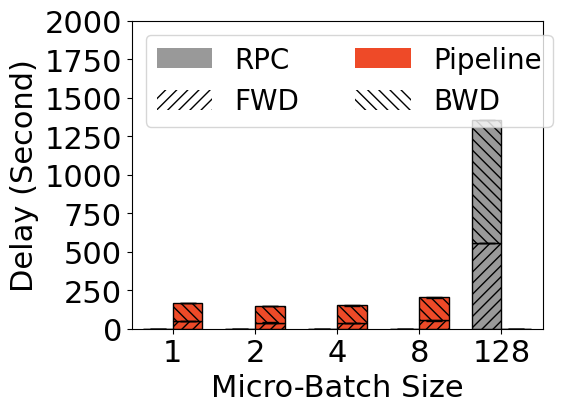

Write Python code to recreate this figure. (Note: this script raises an exception after producing the figure.)
import matplotlib.pyplot as plt
import numpy as np

colors = [
    [0.3, 0.3, 0.3],
    [0.6, 0.6, 0.6],
    [239 / 256.0, 74 / 256.0, 40 / 256.0],
]

WIDTH = 0.36
SHOW = False
FONT = {"fontname": "Times New Roman", "size": 22}

# chunks [1, 2, 4, 8, 16, 32, 64, 128]
#

data_fwd_mean = [
    [
        0,
        0,
        0,
        0,
        122653.87 / 1e3,
    ],  # CPU RPC
    [
        537652.98 / 1e3,
        0,
        0,
        0,
        0,
    ],  # CUDA RPC
    [
        0,
        53.7,
        36.59,
        39.35,
        49.89,
    ],  # Pipeline
]

data_fwd_stdv = [
    [
        0,
        0,
        0,
        0,
        102.89 / 1e3,
    ],  # CPU RPC
    [
        771.32 / 1e3,
        0,
        0,
        0,
        0,
    ],  # CUDA RPC
    [
        0,
        1.53,
        0.88,
        3.99,
        1.27,
    ],  # Pipeline
]

data_comm_mean = [
    [
        0,
        0,
        0,
        0,
        78920.51 / 1e3,
    ],  # CPU RPC
    [
        19293.20 / 1e3,
        0,
        0,
        0,
        0,
    ],  # CUDA RPC
    [
        0,
        0,
        0,
        0,
        0,
    ],  # Pipeline
]

data_comm_stdv = [
    [
        0,
        0,
        0,
        0,
        89.53 / 1e3,
    ],  # CPU RPC
    [
        70.64 / 1e3,
        0,
        0,
        0,
        0,
    ],  # CUDA RPC
    [
        0,
        0,
        0,
        0,
        0,
    ],  # Pipeline
]

data_bwd_mean = [
    [
        0,
        0,
        0,
        0,
        330225.75 / 1e3,
    ],  # CPU RPC
    [
        797521.04 / 1e3,
        0,
        0,
        0,
        0,
    ],  # CUDA RPC
    [
        0,
        152.22,
        115.86,
        106.92,
        116.95,
    ],  # Pipeline
]

data_bwd_stdv = [
    [
        209.06 / 1e3,
        0,
        0,
        0,
        0,
    ],  # CPU RPC
    [
        317.87 / 1e3,
        0,
        0,
        0,
        0,
    ],  # CUDA RPC
    [
        0,
        3.24,
        3.39,
        1.91,
        1.5,
    ],  # Pipeline
]


def plot_nlp(x_name, y_lim):
    plt.figure(figsize=(5.3, 4))
    xs = np.asarray(range(5))

    for i in range(1, 3):
        fwd = np.flip(np.asarray(data_fwd_mean[i]))
        com = np.flip(np.asarray(data_comm_mean[i]))
        bwd = np.flip(np.asarray(data_bwd_mean[i]))
        fwd_stdv = np.flip(np.asarray(data_fwd_stdv[i]))
        com_stdv = np.flip(np.asarray(data_comm_stdv[i]))
        bwd_stdv = np.flip(np.asarray(data_bwd_stdv[i]))

        fwd += com

        configs = {
            "width": WIDTH,
            "color": colors[i],
            "edgecolor": "black",
            "capsize": 6,
        }

        plt.bar(xs + (i - 1.5) * WIDTH, fwd, yerr=fwd_stdv, hatch="///", **configs)
        plt.bar(
            xs + (i - 1.5) * WIDTH,
            bwd,
            yerr=bwd_stdv,
            hatch="\\\\\\",
            bottom=fwd,
            **configs,
        )

    color_handles = []
    color_handles.append(plt.bar([20], [0], color=colors[1]))
    color_handles.append(plt.bar([2], [0], color=colors[2]))
    color_names = ["RPC", "Pipeline"]

    hatch_handles = []
    hatch_handles.append(plt.bar([2], [0], hatch="///", color="white"))
    hatch_handles.append(plt.bar([2], [0], hatch="\\\\\\", color="white"))
    hatch_names = ["FWD", "BWD"]

    def interleave(l1, l2):
        return [val for pair in zip(l1, l2) for val in pair]

    plt.legend(
        handles=interleave(color_handles, hatch_handles),
        loc="upper left",
        labels=interleave(color_names, hatch_names),
        prop={"family": FONT["fontname"], "size": FONT["size"] - 2},
        ncol=2,
        # bbox_to_anchor=(-0.015, 0.3, 0.5, 0.5)
    )

    plt.xticks(xs, ["1", "2", "4", "8", "128"], **FONT)
    plt.yticks(**FONT)

    plt.xlabel(x_name, **FONT)
    plt.ylabel("Delay (Second)", **FONT)

    plt.ylim(y_lim)
    plt.xlim([-0.5, 4.5])

    # plt.yscale('log')

    # plt.show()
    plt.savefig(f"../images/gpt.pdf", bbox_inches="tight")


plot_nlp(x_name="Micro-Batch Size", y_lim=[0, 2000])
